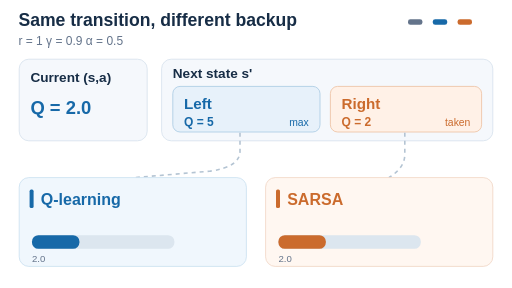
t = 0.00 s
t = 1.85 s: frame unchanged from t = 0.00 s, image omitted
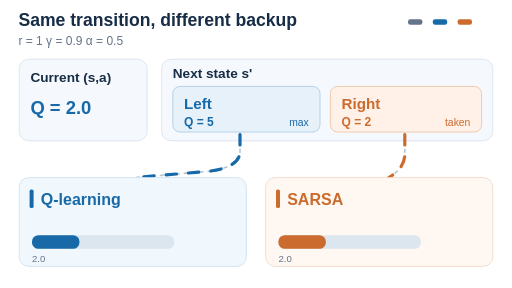
t = 3.70 s
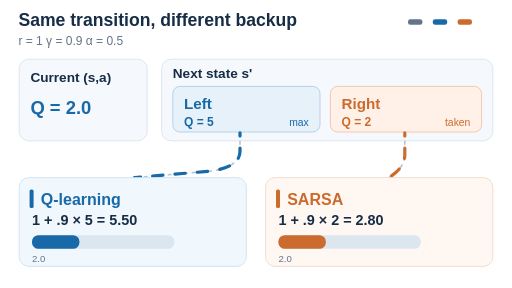
t = 5.00 s
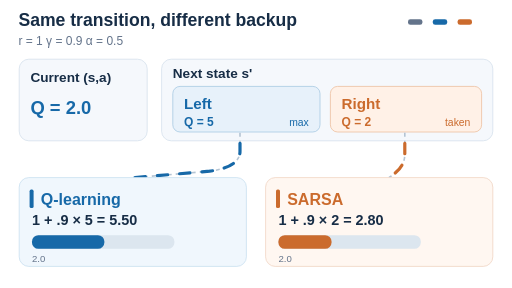
t = 6.70 s
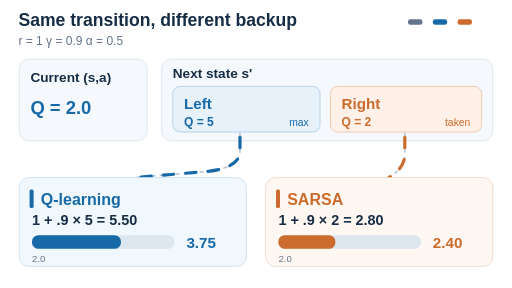
t = 8.28 s

The animated SVG that drew these frames (rendered in a browser with its animation timeline set to each time). Animation: 10 SMIL elements (animate=10); one cycle of 10.00 s, repeats indefinitely.

<svg xmlns="http://www.w3.org/2000/svg" viewBox="0 0 640 360" role="img" aria-labelledby="title desc" width="640" height="360"><title id="title">Q-learning and SARSA: different bootstrap targets from one transition</title><desc id="desc">The observed next action is Right with Q of 2, while Left is the greedy action with Q of 5. Q-learning bootstraps from max value 5 and updates Q from 2 to 3.75. SARSA bootstraps from taken action value 2 and updates from 2 to 2.40. Rewards and all values are illustrative.</desc><rect x="0" y="0" width="640" height="360" rx="0" fill="#ffffff" stroke="none" /><text x="23" y="33" font-family="Arial,Helvetica,sans-serif" font-size="22" fill="#172d46" font-weight="bold">Same transition, different backup</text><text x="23" y="56" font-family="Arial,Helvetica,sans-serif" font-size="15" fill="#64748b" font-weight="normal">r = 1    γ = 0.9    α = 0.5</text><rect x="24" y="74" width="160" height="102" rx="12" fill="#f5f8fc" stroke="#d6e1ec" /><text x="38" y="103" font-family="Arial,Helvetica,sans-serif" font-size="17" fill="#172d46" font-weight="bold">Current (s,a)</text><text x="38" y="142" font-family="Arial,Helvetica,sans-serif" font-size="23" fill="#1769a8" font-weight="bold">Q = 2.0</text><rect x="202" y="74" width="414" height="102" rx="12" fill="#f5f8fc" stroke="#d6e1ec" /><text x="216" y="98" font-family="Arial,Helvetica,sans-serif" font-size="17" fill="#172d46" font-weight="bold">Next state s'</text><rect x="216" y="108" width="184" height="57" rx="9" fill="#e7f1fa" stroke="#a8cae3" /><rect x="413" y="108" width="189" height="57" rx="9" fill="#fff1e7" stroke="#edbf9f" /><text x="230" y="136" font-family="Arial,Helvetica,sans-serif" font-size="19" fill="#1769a8" font-weight="bold">Left</text><text x="230" y="158" font-family="Arial,Helvetica,sans-serif" font-size="15" fill="#1769a8" font-weight="bold">Q = 5</text><text x="386" y="158" font-family="Arial,Helvetica,sans-serif" font-size="13" fill="#1769a8" font-weight="normal" text-anchor="end">max</text><text x="427" y="136" font-family="Arial,Helvetica,sans-serif" font-size="19" fill="#cb6b2d" font-weight="bold">Right</text><text x="427" y="158" font-family="Arial,Helvetica,sans-serif" font-size="15" fill="#cb6b2d" font-weight="bold">Q = 2</text><text x="588" y="158" font-family="Arial,Helvetica,sans-serif" font-size="13" fill="#cb6b2d" font-weight="normal" text-anchor="end">taken</text><path d="M 300 166 L 300 189 Q 300 209 262 214 L 168 222" fill="none" stroke="#b4c4d3" stroke-width="2" stroke-dasharray="5 5" /><path d="M 506 166 L 506 193 Q 506 210 486 222" fill="none" stroke="#b4c4d3" stroke-width="2" stroke-dasharray="5 5" /><path id="greedy-route" d="M 300 166 L 300 189 Q 300 209 262 214 L 168 222" fill="none" stroke="#1769a8" stroke-width="4" stroke-linecap="round" stroke-dasharray="13 15" opacity="0"><animate attributeName="opacity" calcMode="discrete" values="0;0;1;1;0" keyTimes="0;0.19;0.2;0.96;1" dur="10s" repeatCount="indefinite" /><animate attributeName="stroke-dashoffset" values="130;0" dur="10s" repeatCount="indefinite" /></path><path id="sampled-route" d="M 506 166 L 506 193 Q 506 210 486 222" fill="none" stroke="#cb6b2d" stroke-width="4" stroke-linecap="round" stroke-dasharray="13 15" opacity="0"><animate attributeName="opacity" calcMode="discrete" values="0;0;1;1;0" keyTimes="0;0.19;0.2;0.96;1" dur="10s" repeatCount="indefinite" /><animate attributeName="stroke-dashoffset" values="130;0" dur="10s" repeatCount="indefinite" /></path><rect x="24" y="222" width="284" height="111" rx="12" fill="#f0f7fd" stroke="#c9e0f0" /><rect x="332" y="222" width="284" height="111" rx="12" fill="#fff7f1" stroke="#f0d5c3" /><rect x="37" y="237" width="5" height="23" rx="2" fill="#1769a8" stroke="none" /><rect x="345" y="237" width="5" height="23" rx="2" fill="#cb6b2d" stroke="none" /><text x="51" y="256" font-family="Arial,Helvetica,sans-serif" font-size="20" fill="#1769a8" font-weight="bold">Q-learning</text><text x="359" y="256" font-family="Arial,Helvetica,sans-serif" font-size="20" fill="#cb6b2d" font-weight="bold">SARSA</text><g id="q-target" opacity="0"><text x="40" y="281" font-family="Arial,Helvetica,sans-serif" font-size="18" fill="#172d46" font-weight="bold">1 + .9 × 5 = 5.50</text><animate attributeName="opacity" calcMode="discrete" values="0;0;1;1;0" keyTimes="0;0.37;0.38;0.96;1" dur="10s" repeatCount="indefinite" /></g><g id="s-target" opacity="0"><text x="348" y="281" font-family="Arial,Helvetica,sans-serif" font-size="18" fill="#172d46" font-weight="bold">1 + .9 × 2 = 2.80</text><animate attributeName="opacity" calcMode="discrete" values="0;0;1;1;0" keyTimes="0;0.37;0.38;0.96;1" dur="10s" repeatCount="indefinite" /></g><rect x="40" y="294" width="178" height="17" rx="8" fill="#dce6ef" stroke="none" /><rect id="q-updated-bar" x="40" y="294" width="59.3" height="17" rx="8" fill="#1769a8"><animate attributeName="width" values="59.3;59.3;111.2;111.2" keyTimes="0;0.52;0.77;1" dur="10s" repeatCount="indefinite" /></rect><text x="40" y="327" font-family="Arial,Helvetica,sans-serif" font-size="12" fill="#64748b" font-weight="normal">2.0</text><g id="q-updated" opacity="0"><text x="233" y="310" font-family="Arial,Helvetica,sans-serif" font-size="19" fill="#1769a8" font-weight="bold">3.75</text><animate attributeName="opacity" calcMode="discrete" values="0;0;1;1;0" keyTimes="0;0.77;0.78;0.96;1" dur="10s" repeatCount="indefinite" /></g><rect x="348" y="294" width="178" height="17" rx="8" fill="#dce6ef" stroke="none" /><rect id="s-updated-bar" x="348" y="294" width="59.3" height="17" rx="8" fill="#cb6b2d"><animate attributeName="width" values="59.3;59.3;71.2;71.2" keyTimes="0;0.52;0.77;1" dur="10s" repeatCount="indefinite" /></rect><text x="348" y="327" font-family="Arial,Helvetica,sans-serif" font-size="12" fill="#64748b" font-weight="normal">2.0</text><g id="s-updated" opacity="0"><text x="541" y="310" font-family="Arial,Helvetica,sans-serif" font-size="19" fill="#cb6b2d" font-weight="bold">2.40</text><animate attributeName="opacity" calcMode="discrete" values="0;0;1;1;0" keyTimes="0;0.77;0.78;0.96;1" dur="10s" repeatCount="indefinite" /></g><rect x="510" y="24" width="18" height="7" rx="3" fill="#64748b" stroke="none" /><rect x="541" y="24" width="18" height="7" rx="3" fill="#1769a8" stroke="none" /><rect x="572" y="24" width="18" height="7" rx="3" fill="#cb6b2d" stroke="none" /><style>@media (prefers-reduced-motion: reduce){#greedy-route{opacity:1 !important}#greedy-route{stroke-dashoffset:0 !important}#sampled-route{opacity:1 !important}#sampled-route{stroke-dashoffset:0 !important}#q-target{opacity:1 !important}#s-target{opacity:1 !important}#q-updated-bar{width:111.2px !important}#q-updated{opacity:1 !important}#s-updated-bar{width:71.2px !important}#s-updated{opacity:1 !important}}</style></svg>
